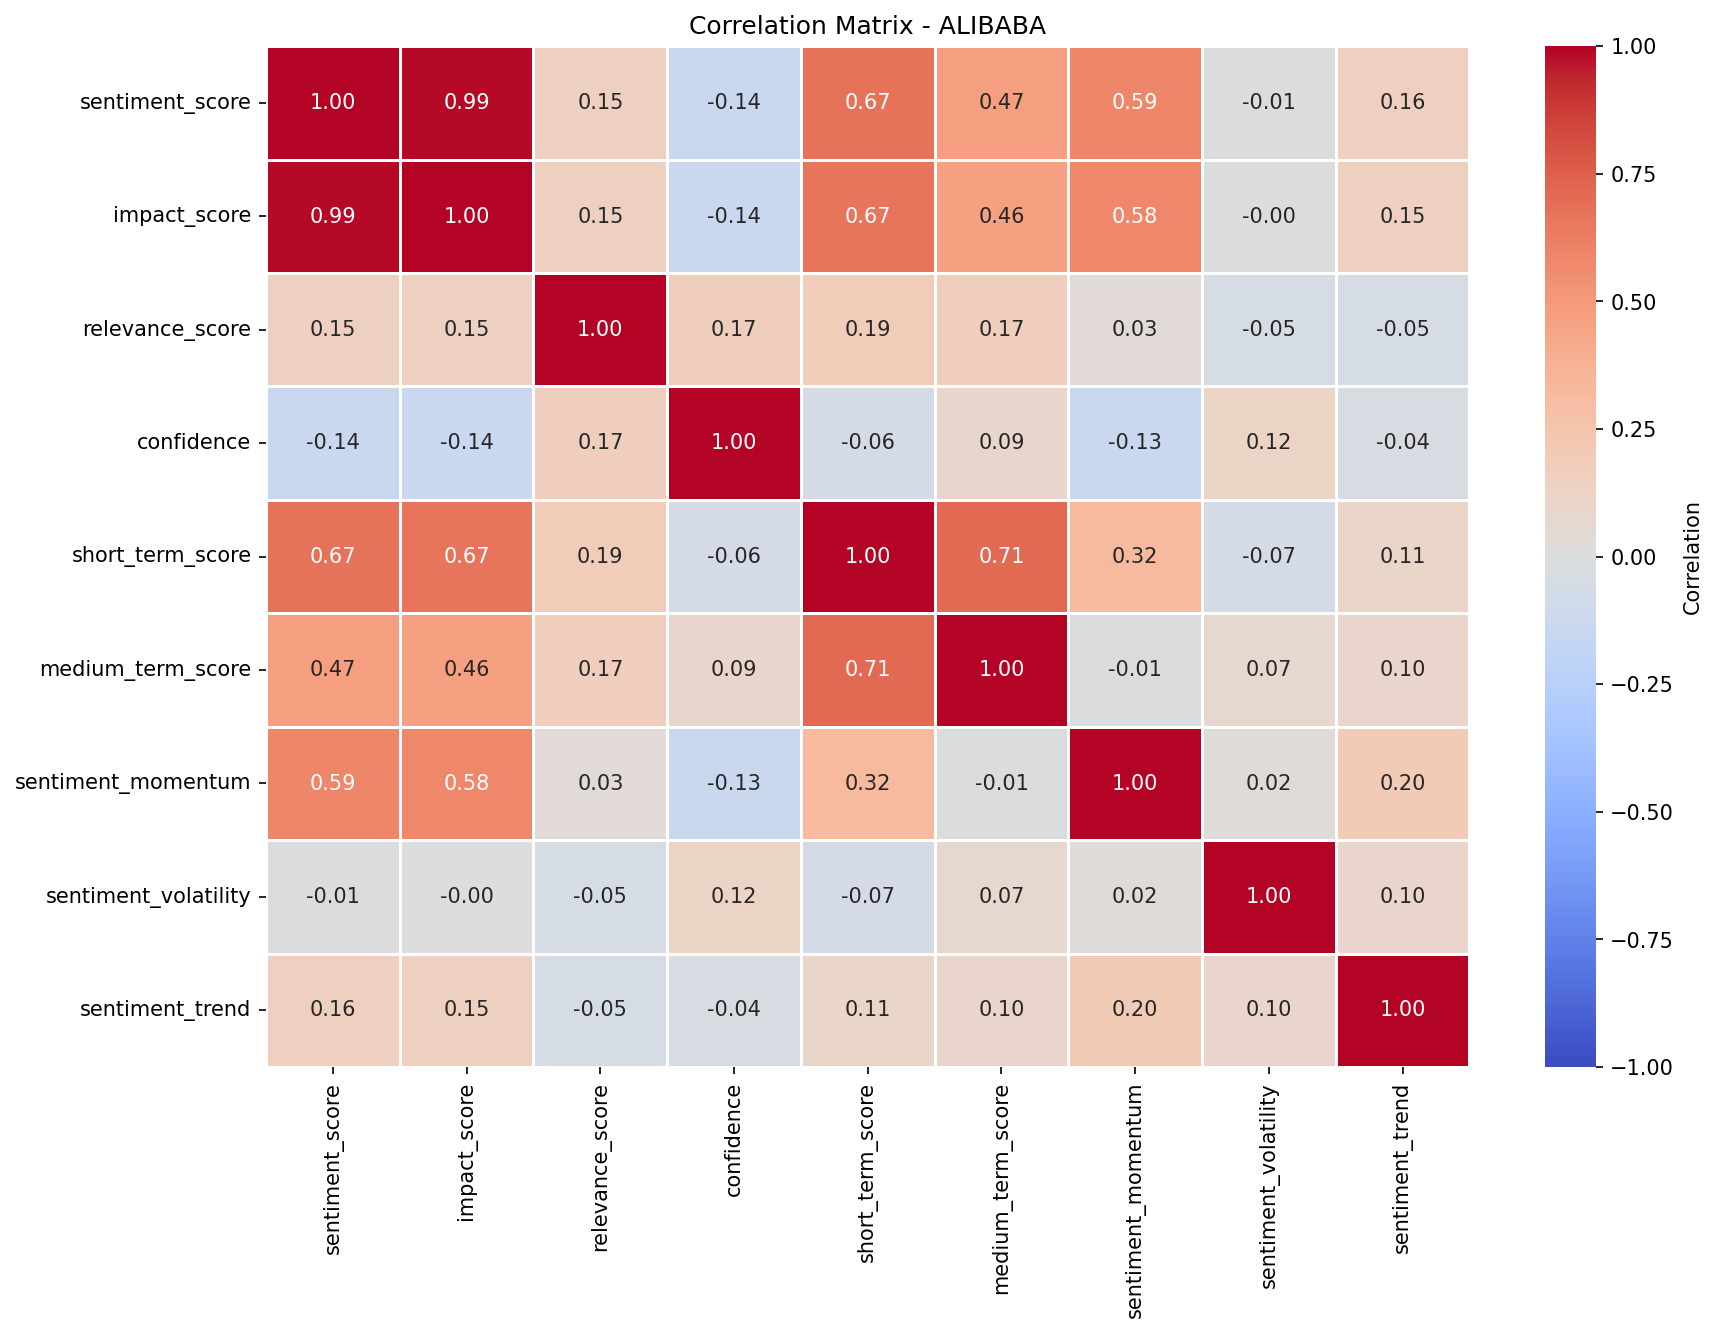

The table this chart was drawn from, first rows:
, sentiment_score, impact_score, relevance_score, confidence, short_term_score, medium_term_score, sentiment_momentum, sentiment_volatility, sentiment_trend
sentiment_score, 1.0, 0.9915, 0.1498, -0.1387, 0.674, 0.4729, 0.5863, -0.01077, 0.1631
impact_score, 0.9915, 1.0, 0.1522, -0.1438, 0.669, 0.4618, 0.5803, -0.000752, 0.1546
relevance_score, 0.1498, 0.1522, 1.0, 0.1712, 0.1879, 0.1658, 0.03185, -0.05329, -0.05327
confidence, -0.1387, -0.1438, 0.1712, 1.0, -0.064, 0.09164, -0.1349, 0.1185, -0.03658
short_term_score, 0.674, 0.669, 0.1879, -0.064, 1.0, 0.7131, 0.319, -0.06787, 0.1092
medium_term_score, 0.4729, 0.4618, 0.1658, 0.09164, 0.7131, 1.0, -0.01046, 0.07233, 0.0986
sentiment_momentum, 0.5863, 0.5803, 0.03185, -0.1349, 0.319, -0.01046, 1.0, 0.02207, 0.1966
sentiment_volatility, -0.01077, -0.000752, -0.05329, 0.1185, -0.06787, 0.07233, 0.02207, 1.0, 0.101
sentiment_trend, 0.1631, 0.1546, -0.05327, -0.03658, 0.1092, 0.0986, 0.1966, 0.101, 1.0
